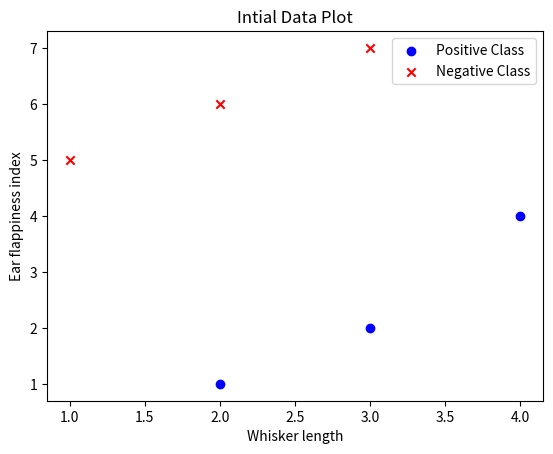

The script that saved this image:
import numpy as np
import matplotlib.pyplot as plt

# Define the Sigmoid function
def sigmoid(z):
    return 1 / (1 + np.exp(-z))

# Loss function : Log likelihood
def compute_loss(y, hx):
    return -np.mean(y * np.log(hx) + (1-y)* np.log(1-hx))

# Gradient of the loss in Matrix form
# X.T means X transpose
# y.shape[0] means n - number of data points
def compute_gradient(X, y, hx):
    return np.dot(X.T , (hx - y))/ y.shape[0]

# Dataset
X = np.array([
    [2,1], [3,2], [4, 4],  # Positive Examples
    [1,5], [2, 6], [3, 7]  # Negative Examples
])

y = np.array([1, 1, 1, 0, 0, 0])  # Labels 

# Plot initial data
plt.scatter(X[:3, 0], X[:3, 1], color='blue', marker='o', label='Positive Class')
plt.scatter(X[3:, 0], X[3:, 1], color='red', marker='x', label='Negative Class')
plt.xlabel('Whisker length')
plt.ylabel('Ear flappiness index')
plt.legend()
plt.title('Intial Data Plot')
plt.show()
 